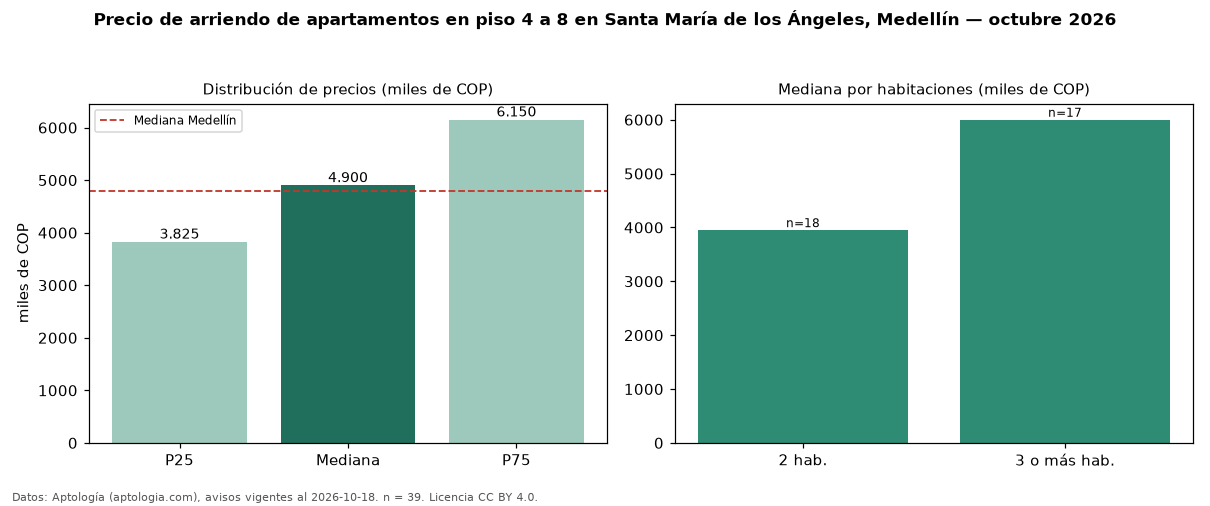

Data behind this chart, as committed beside it:
seccion, metrica, valor, moneda, n
filtro, piso2, en piso 4 a 8, , 39
precio, p25, 3825000, COP, 39
precio, mediana, 4900000, COP, 39
precio, p75, 6150000, COP, 39
precio, minimo, 2900000, COP, 39
precio, maximo, 13000000, COP, 39
m2, mediana_precio_m2, 51557, COP, 38
m2, area_mediana_m2, 83.0, m2, 38
banos, mediana_banos, 2.0, , 
parqueadero, pct_con_parqueadero, 97.4, %, 39
estrato, estrato_mas_frecuente, 6, , 39
habitaciones, 2, 3950000, COP, 18
habitaciones, 3+, 6000000, COP, 17
ciudad, mediana_ciudad_referencia, 4800000, COP, 
ciudad, mediana_m2_ciudad, 49206, COP, 
fuente, fecha_datos, 2026-10-18, , 
fuente, atribucion, https://www.aptologia.com/arriendo/medel…, , 
fuente, licencia, CC BY 4.0, , 
